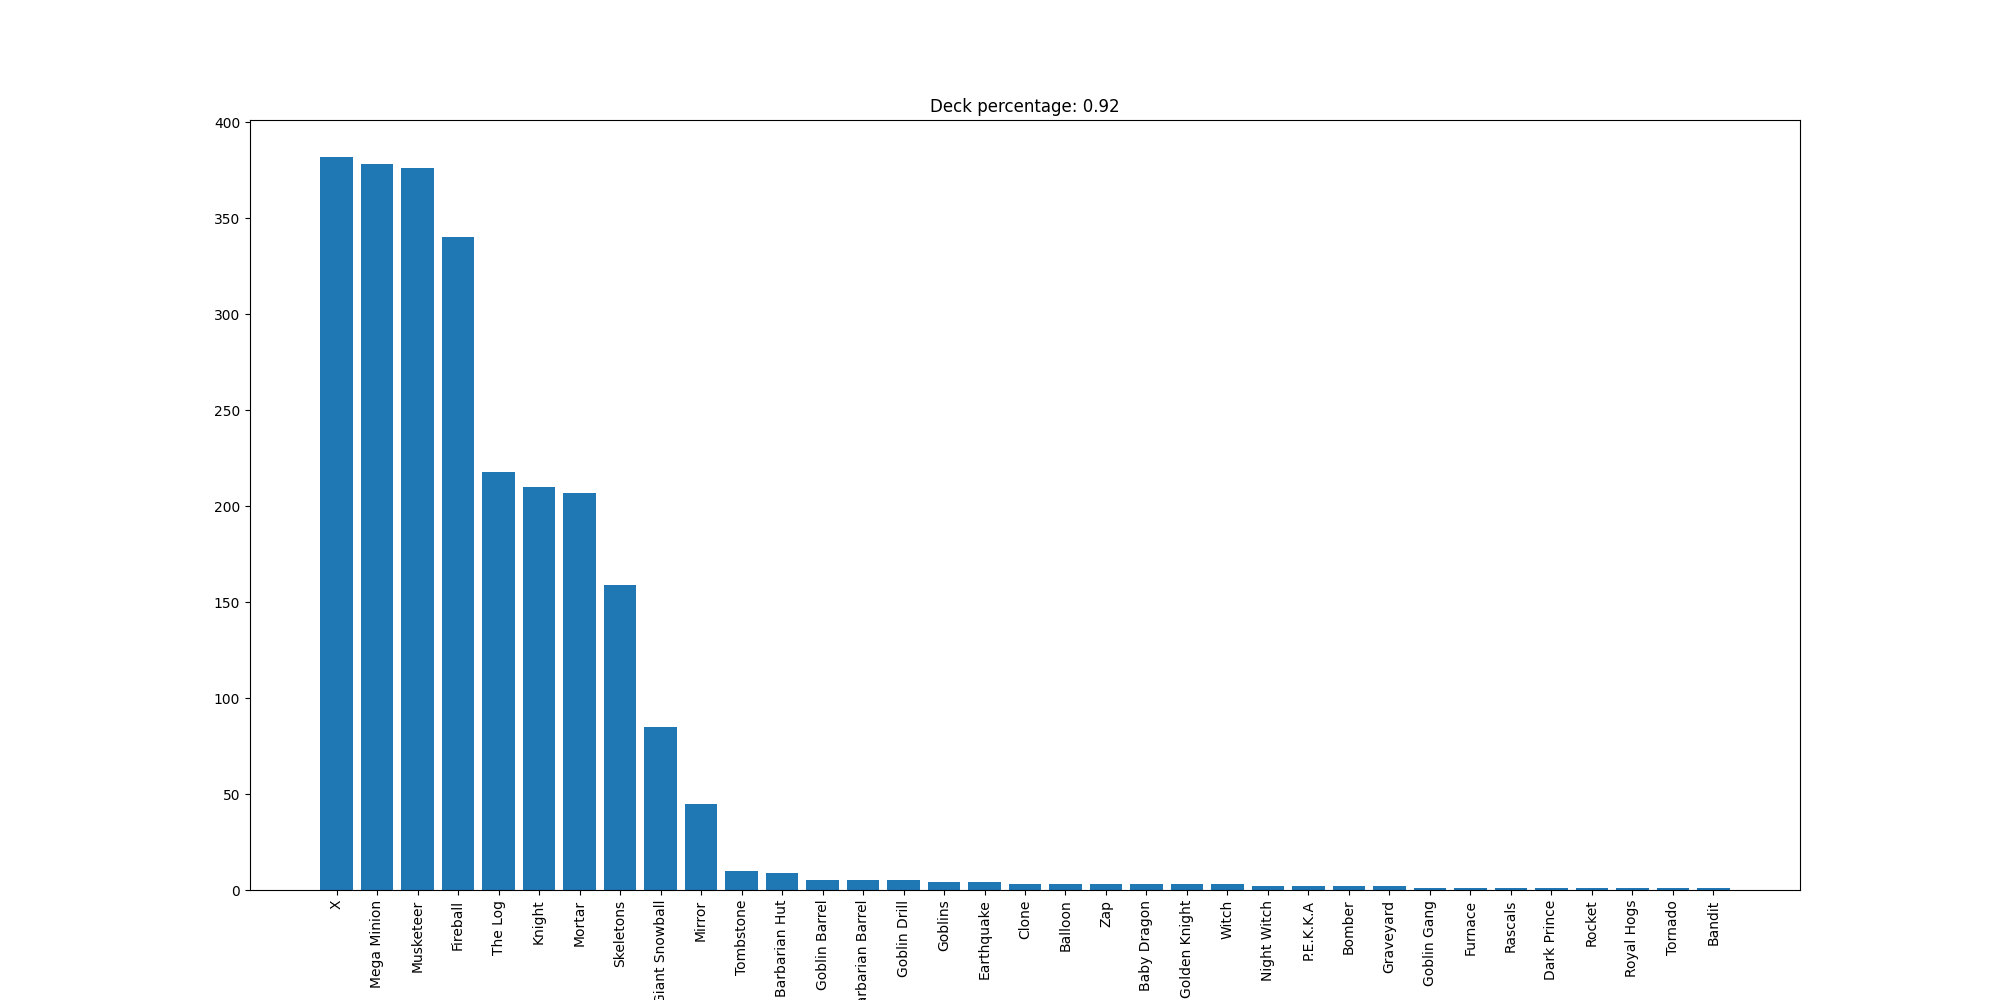

The file beside this chart, header and first rows:
X, 382
Mega Minion, 378
Musketeer, 376
Fireball, 340
The Log, 218
Knight, 210
Mortar, 207
Skeletons, 159
Giant Snowball, 85
Mirror, 45
Tombstone, 10
Barbarian Hut, 9
Goblin Barrel, 5
Barbarian Barrel, 5
Goblin Drill, 5
Goblins, 4
Earthquake, 4
Clone, 3
Balloon, 3
Zap, 3
Baby Dragon, 3
Golden Knight, 3
Witch, 3
Night Witch, 2
P.E.K.K.A, 2
Bomber, 2
Graveyard, 2
Goblin Gang, 1
Furnace, 1
Rascals, 1
Dark Prince, 1
Rocket, 1
Royal Hogs, 1
Tornado, 1
Bandit, 1
